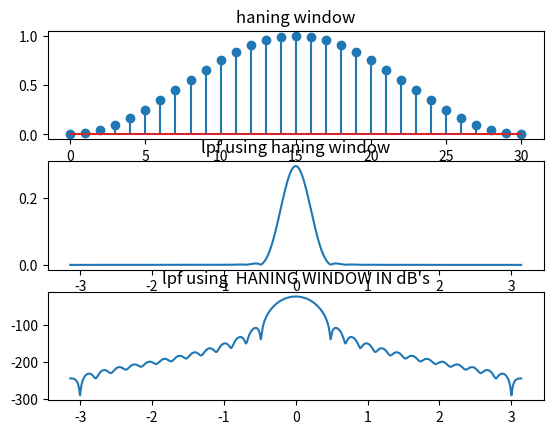

Reproduce this figure in Python.
import numpy as np
import matplotlib.pyplot as plt
import cmath as c
t=np.arange(-15,15,0.1)
x1=(np.sinc(t/4))
h=0.25*x1
M=31
W=[]
p=np.pi
d=[]
t1=np.arange(0,31,1)
for n in range(0,M,1):
	x=0.5*np.cos((2*p*n)/(M-1))
	S=0.5-x
	W=np.append(W,S)
for k in range(0,M,1):
	r=h[k]*W[k]
	d=np.append(d,r)
n1=len(d)
j=c.sqrt(-1)
p=np.pi
N=10000
y=[]
w=np.linspace(-3.14,3.14,N)
for i in range(0,N):
	sum=0
	for n in range(0,n1,1):
		sum=sum+d[n]*(np.exp(-j*w[i]*n))
	y=np.append(y,sum)
w=np.linspace(-3.14,3.14,N)
plt.subplot(3,1,1)
plt.stem(t1,W)
plt.title("haning window")
plt.subplot(3,1,2)
plt.plot(w,np.abs(y))
plt.title("lpf using haning window")
w=np.linspace(-3.14,3.14,N)
x1=np.abs(y)
x2=20*np.log(x1)
plt.subplot(3,1,3)
plt.plot(w,x2)
plt.title("lpf using  HANING WINDOW IN dB's")
plt.show()
#w=np.linspace(-3.14,3.14,N)
#plt.plot(w,np.abs(y))
#plt.title("LPF BY USING HANNING")
#plt.show()




